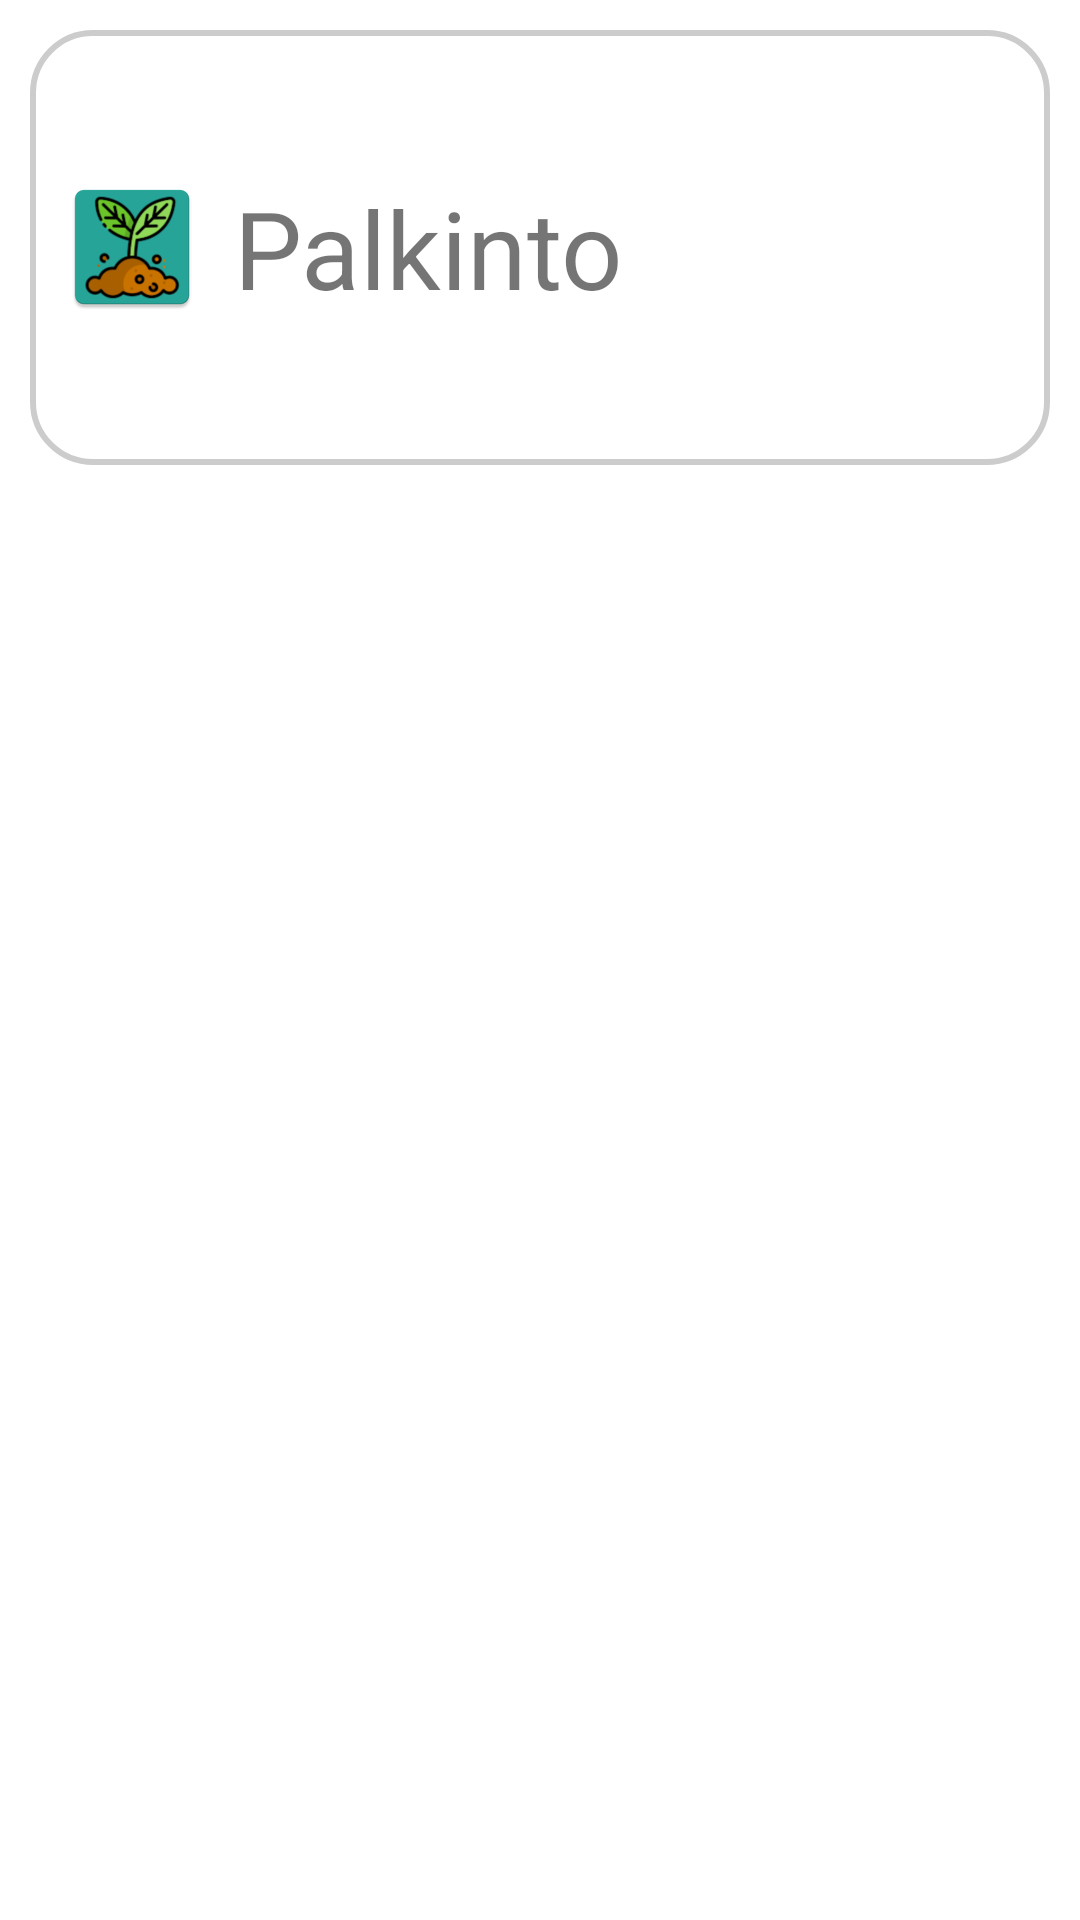

This screen was rendered from an Android layout file. Write that file and the resources it references.
<!-- AndroidManifest.xml: application theme Theme.Palkinto.NoActionBar -->
<!-- res/layout/fragment_settings.xml -->
<?xml version="1.0" encoding="utf-8"?>
<LinearLayout xmlns:android="http://schemas.android.com/apk/res/android"
    xmlns:app="http://schemas.android.com/apk/res-auto"
    xmlns:tools="http://schemas.android.com/tools"
    android:layout_width="match_parent"
    android:layout_height="match_parent"
    android:orientation="vertical"
    android:paddingStart="10sp"
    android:paddingTop="10sp"
    android:paddingEnd="10sp"
    android:paddingBottom="10sp">

    <LinearLayout
        android:layout_width="match_parent"
        android:layout_height="wrap_content"
        android:layout_weight="1"
        android:background="@drawable/login_style"
        android:gravity="center"
        android:orientation="horizontal"
        android:paddingStart="10sp"
        android:paddingTop="10sp"
        android:paddingEnd="10sp"
        android:paddingBottom="10sp">

        <ImageView
            android:id="@+id/imageView"
            android:layout_width="wrap_content"
            android:layout_height="wrap_content"
            app:srcCompat="@mipmap/ic_launcher" />

        <TextView
            android:layout_width="0dp"
            android:layout_height="wrap_content"
            android:layout_weight="1"
            android:gravity="center|start"
            android:paddingStart="10sp"
            android:paddingTop="10sp"
            android:paddingEnd="10sp"
            android:paddingBottom="10sp"
            android:text="@string/app_name"
            android:textSize="36sp" />
    </LinearLayout>

    <androidx.coordinatorlayout.widget.CoordinatorLayout
        android:layout_width="match_parent"
        android:layout_height="wrap_content"
        android:layout_weight="8"
        android:paddingStart="10sp"
        android:paddingTop="10sp"
        android:paddingEnd="10sp"
        android:paddingBottom="10sp">

        <ListView
            android:id="@+id/settings_list"
            android:layout_width="match_parent"
            android:layout_height="match_parent" />

    </androidx.coordinatorlayout.widget.CoordinatorLayout>

</LinearLayout>
<!-- resources referenced by this layout -->
<resources>
  <!-- drawable login_style (drawable) -->
  <?xml version="1.0" encoding="utf-8"?>
  <shape xmlns:android="http://schemas.android.com/apk/res/android"
      android:shape="rectangle">
  
      <stroke android:width="2dp"
          android:color="@color/login_solid"/>
      <corners android:radius="20sp" />
  </shape>
  <!-- mipmap ic_launcher: png bitmap (mipmap-hdpi, 4696 bytes) -->
  <string name="app_name">Palkinto</string>
  <style name="Theme.Palkinto.NoActionBar">
          <item name="windowActionBar">false</item>
          <item name="windowNoTitle">true</item>
      </style>
  <color name="login_solid">#33000000</color>
</resources>
